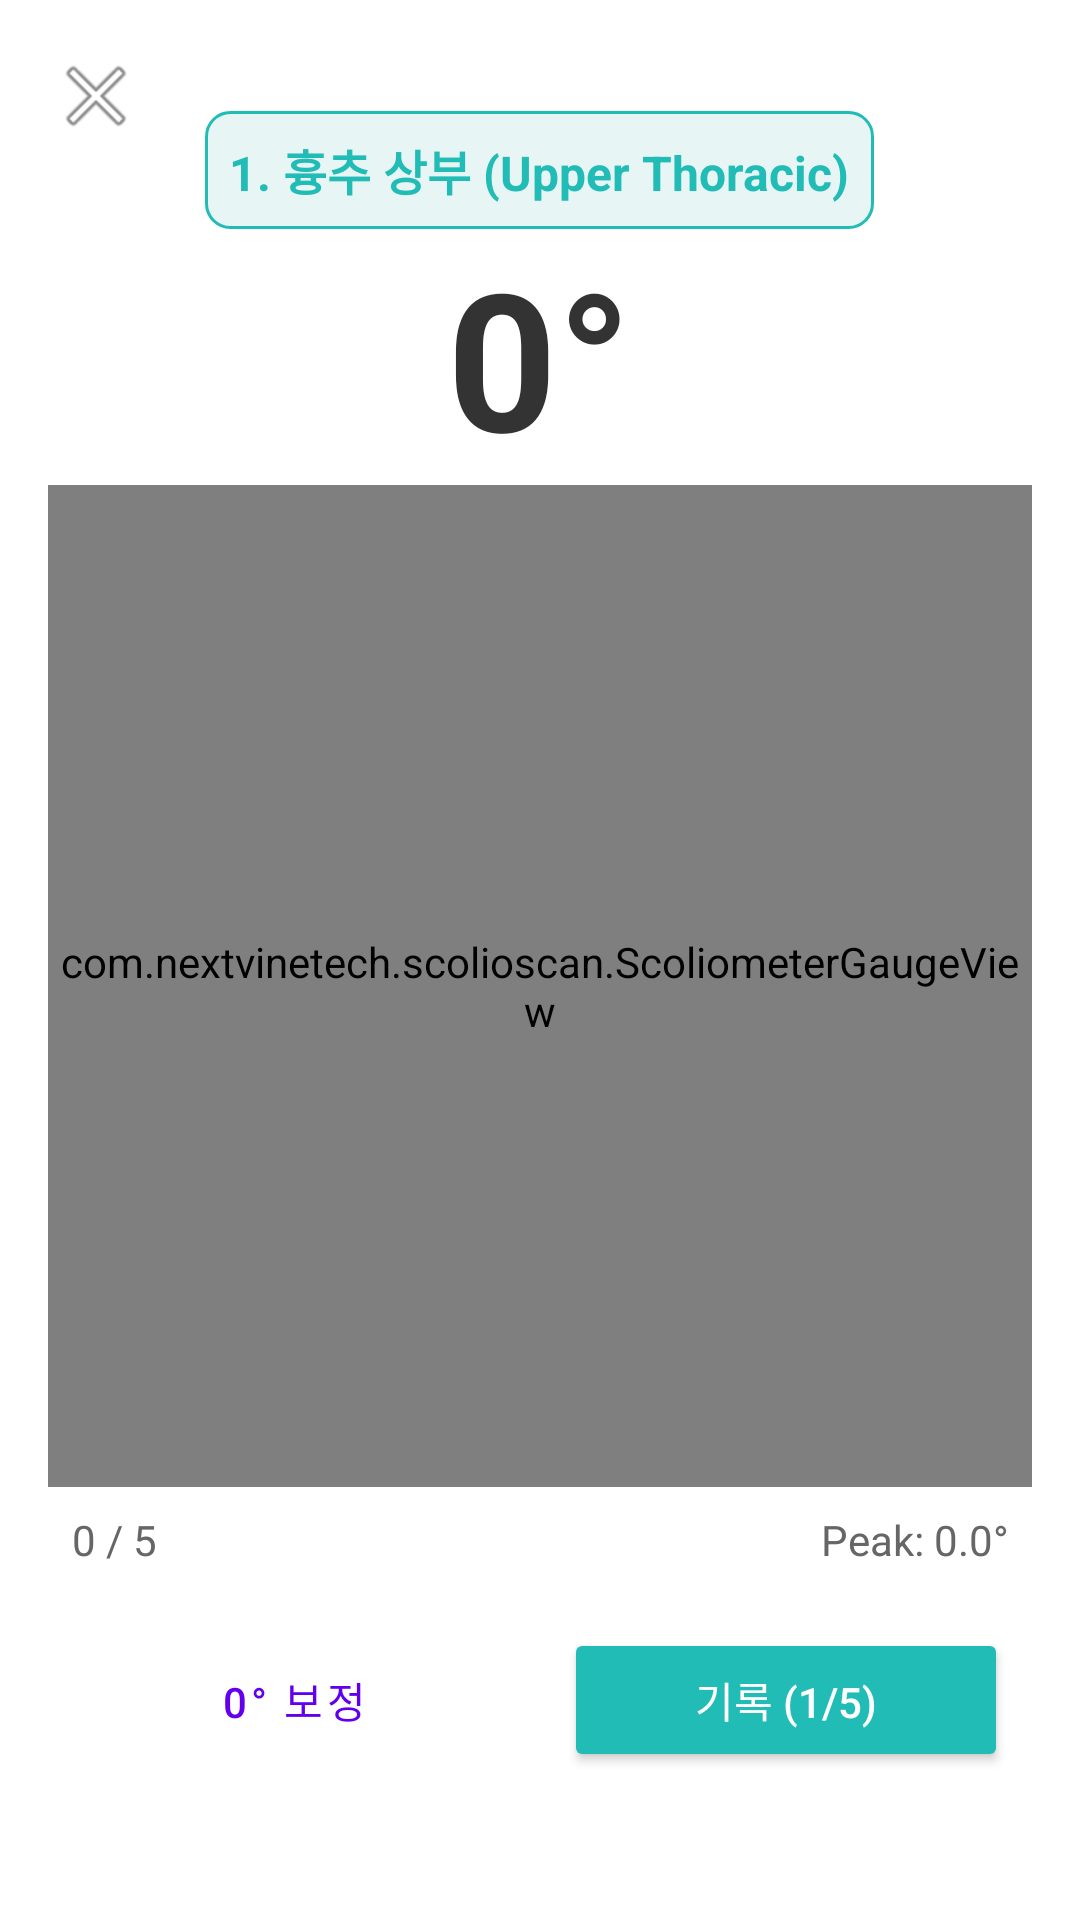

Write the Android layout XML for this screen, with the resource values it uses.
<!-- AndroidManifest.xml: application theme Theme.Scolioscanandroid -->
<!-- res/layout/activity_scoliometer.xml -->
<?xml version="1.0" encoding="utf-8"?>
<FrameLayout xmlns:android="http://schemas.android.com/apk/res/android"
    android:layout_width="match_parent"
    android:layout_height="match_parent"
    android:background="@color/white">

    
    <androidx.camera.view.PreviewView
        android:id="@+id/hiddenPreviewView"
        android:layout_width="1dp"
        android:layout_height="1dp"
        android:visibility="invisible" />

    
    <LinearLayout
        android:layout_width="match_parent"
        android:layout_height="match_parent"
        android:orientation="vertical"
        android:gravity="center">

        
        <View
            android:layout_width="match_parent"
            android:layout_height="0dp"
            android:layout_weight="0.05" />

        
        <TextView
            android:id="@+id/measurementLabel"
            android:layout_width="wrap_content"
            android:layout_height="wrap_content"
            android:text="1. 흉추 상부 (Upper Thoracic)"
            android:textSize="16sp"
            android:textColor="@color/splash_background"
            android:textStyle="bold"
            android:layout_gravity="center"
            android:padding="8dp"
            android:background="@drawable/measurement_label_bg" />

        
        <TextView
            android:id="@+id/angleText"
            android:layout_width="wrap_content"
            android:layout_height="wrap_content"
            android:text="0°"
            android:textSize="64sp"
            android:textStyle="bold"
            android:textColor="#333333"
            android:layout_gravity="center" />

        
        <com.nextvinetech.scolioscan.ScoliometerGaugeView
            android:id="@+id/gaugeView"
            android:layout_width="match_parent"
            android:layout_height="0dp"
            android:layout_weight="0.45"
            android:layout_marginHorizontal="16dp" />

        
        <LinearLayout
            android:layout_width="match_parent"
            android:layout_height="wrap_content"
            android:orientation="horizontal"
            android:paddingHorizontal="24dp"
            android:paddingVertical="8dp">

            <TextView
                android:id="@+id/readingsCountText"
                android:layout_width="0dp"
                android:layout_height="wrap_content"
                android:layout_weight="1"
                android:text="0 / 5"
                android:textSize="14sp"
                android:textColor="#666666" />

            <TextView
                android:id="@+id/peakText"
                android:layout_width="0dp"
                android:layout_height="wrap_content"
                android:layout_weight="1"
                android:text="Peak: 0.0°"
                android:textSize="14sp"
                android:textColor="#666666"
                android:textAlignment="textEnd" />
        </LinearLayout>

        
        <LinearLayout
            android:layout_width="match_parent"
            android:layout_height="wrap_content"
            android:orientation="horizontal"
            android:gravity="center"
            android:paddingHorizontal="24dp"
            android:paddingVertical="12dp">

            <Button
                android:id="@+id/calibrateButton"
                android:layout_width="0dp"
                android:layout_height="48dp"
                android:layout_weight="1"
                android:layout_marginEnd="8dp"
                android:text="0° 보정"
                android:textSize="14sp"
                style="@style/Widget.MaterialComponents.Button.OutlinedButton" />

            <Button
                android:id="@+id/recordButton"
                android:layout_width="0dp"
                android:layout_height="48dp"
                android:layout_weight="1"
                android:layout_marginStart="8dp"
                android:text="기록 (1/5)"
                android:textSize="14sp"
                android:backgroundTint="@color/splash_background"
                android:textColor="@color/white" />
        </LinearLayout>

        
        <View
            android:layout_width="match_parent"
            android:layout_height="0dp"
            android:layout_weight="0.05" />

    </LinearLayout>

    
    <ImageButton
        android:id="@+id/backButton"
        android:layout_width="48dp"
        android:layout_height="48dp"
        android:layout_margin="8dp"
        android:layout_gravity="top|start"
        android:background="?attr/selectableItemBackgroundBorderless"
        android:src="@android:drawable/ic_menu_close_clear_cancel"
        android:contentDescription="닫기" />

</FrameLayout>
<!-- resources referenced by this layout -->
<resources>
  <color name="splash_background">#FF22BCB7</color>
  <color name="white">#FFFFFFFF</color>
  <!-- drawable measurement_label_bg (drawable) -->
  <?xml version="1.0" encoding="utf-8"?>
  <shape xmlns:android="http://schemas.android.com/apk/res/android"
      android:shape="rectangle">
      <solid android:color="#E8F5F5" />
      <corners android:radius="8dp" />
      <stroke
          android:width="1dp"
          android:color="@color/splash_background" />
      <padding
          android:left="12dp"
          android:top="6dp"
          android:right="12dp"
          android:bottom="6dp" />
  </shape>
  <style name="Theme.Scolioscanandroid" parent="Theme.MaterialComponents.DayNight.DarkActionBar">
          
          <item name="colorPrimary">@color/purple_500</item>
          <item name="colorPrimaryVariant">@color/purple_700</item>
          <item name="colorOnPrimary">@color/white</item>
          
          <item name="colorSecondary">@color/teal_200</item>
          <item name="colorSecondaryVariant">@color/teal_700</item>
          <item name="colorOnSecondary">@color/black</item>
          
          <item name="android:statusBarColor">?attr/colorPrimaryVariant</item>
          
      </style>
  <color name="purple_500">#FF6200EE</color>
  <color name="purple_700">#FF3700B3</color>
  <color name="teal_200">#FF03DAC5</color>
  <color name="teal_700">#FF018786</color>
  <color name="black">#FF000000</color>
</resources>
